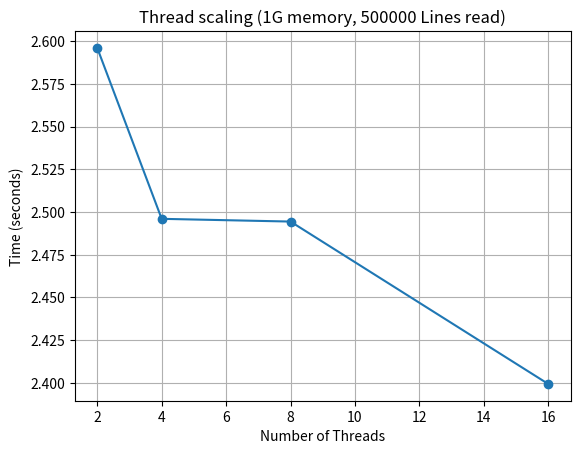
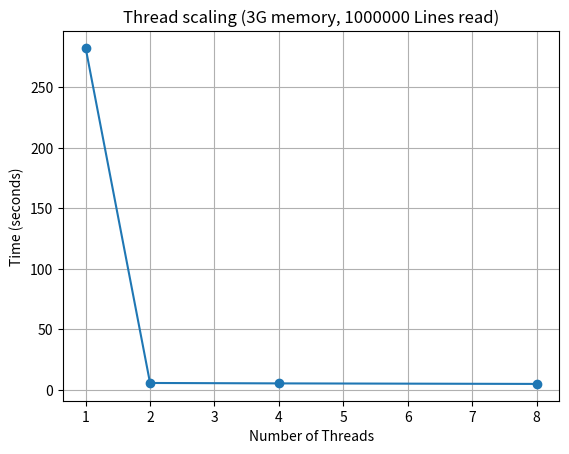
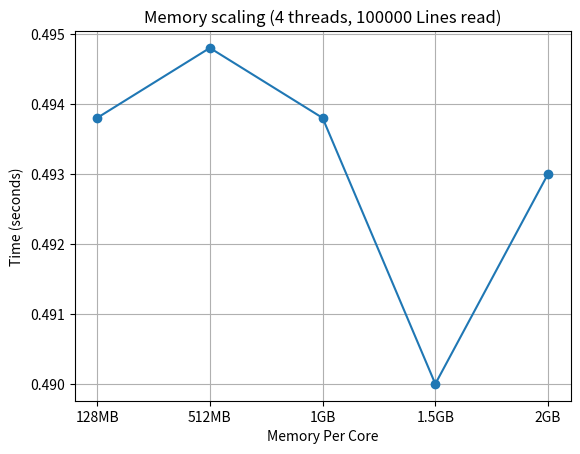
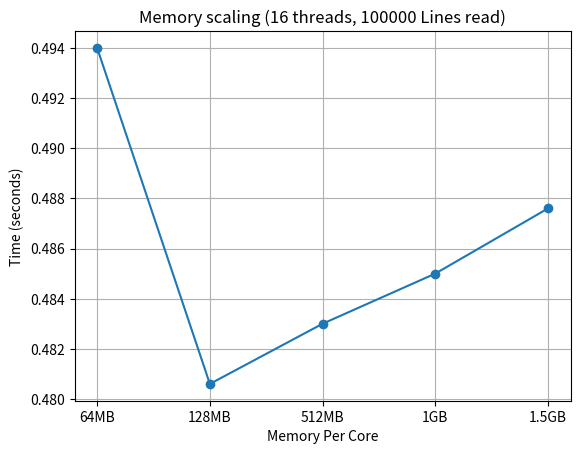
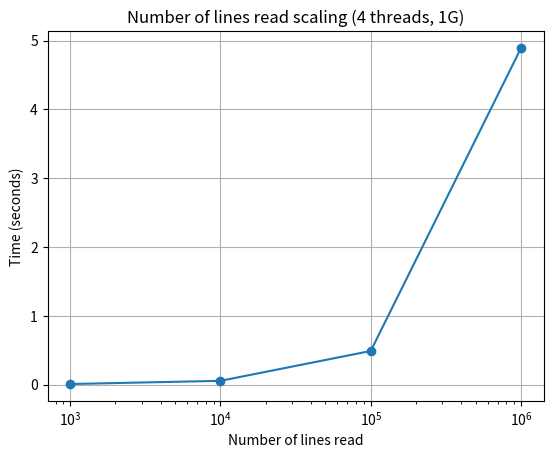
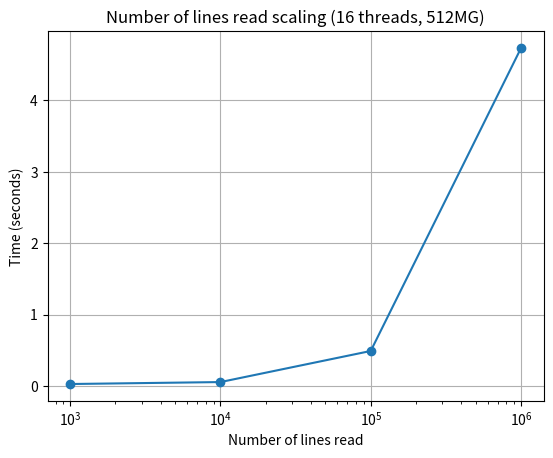

Here is the Python script that generated these plots, in order:
import numpy as np
import matplotlib.pyplot as plt
import scipy as sc

threads = [1, 2, 4, 8, 16]
mem_per_core = ["64MB", "128MB", "512MB", "1GB", "1.5GB", "2GB"]
lines_read = [1000, 10000, 100000, 1000000]

threads_test1 = [np.nan, 2.596, 2.496, 2.4944, 2.3994]
threads_test2 = [282.6546, 5.4648, 5.1264, 4.6812, np.nan]
mem_per_core_test1 = [np.nan, 0.4938, 0.4948, 0.4938, 0.49, 0.493]
mem_per_core_test2 = [0.494, 0.4806, 0.483, 0.485, 0.4876, np.nan]
num_lines_test1 = [0.0082, 0.0546, 0.4886, 4.8914]
num_lines_test2 = [0.0278, 0.0552, 0.4908, 4.7352]

plt.plot(threads, threads_test1, marker='o')
plt.xlabel('Number of Threads')
plt.ylabel('Time (seconds)')
plt.title('Thread scaling (1G memory, 500000 Lines read)')
plt.grid(True)
plt.savefig("Threads_test1.png")
plt.show()

plt.plot(threads, threads_test2, marker='o')
plt.xlabel('Number of Threads')
plt.ylabel('Time (seconds)')
plt.title('Thread scaling (3G memory, 1000000 Lines read)')
plt.grid(True)
plt.savefig("Threads_test2.png")
plt.show()

plt.plot(mem_per_core, mem_per_core_test1, marker='o')
plt.xlabel('Memory Per Core')
plt.ylabel('Time (seconds)')
plt.title('Memory scaling (4 threads, 100000 Lines read)')
plt.grid(True)
plt.savefig("Mem_test1.png")
plt.show()

plt.plot(mem_per_core, mem_per_core_test2, marker='o')
plt.xlabel('Memory Per Core')
plt.ylabel('Time (seconds)')
plt.title('Memory scaling (16 threads, 100000 Lines read)')
plt.grid(True)
plt.savefig("Mem_test2.png")
plt.show()

plt.plot(lines_read, num_lines_test1, marker='o')
plt.xlabel('Number of lines read')
plt.ylabel('Time (seconds)')
plt.title('Number of lines read scaling (4 threads, 1G)')
plt.grid(True)
plt.xscale('log')
plt.savefig("Lines_read_test1.png")
plt.show()

plt.plot(lines_read, num_lines_test2, marker='o')
plt.xlabel('Number of lines read')
plt.ylabel('Time (seconds)')
plt.title('Number of lines read scaling (16 threads, 512MG)')
plt.grid(True)
plt.xscale('log')
plt.savefig("Lines_read_test2.png")
plt.show()
